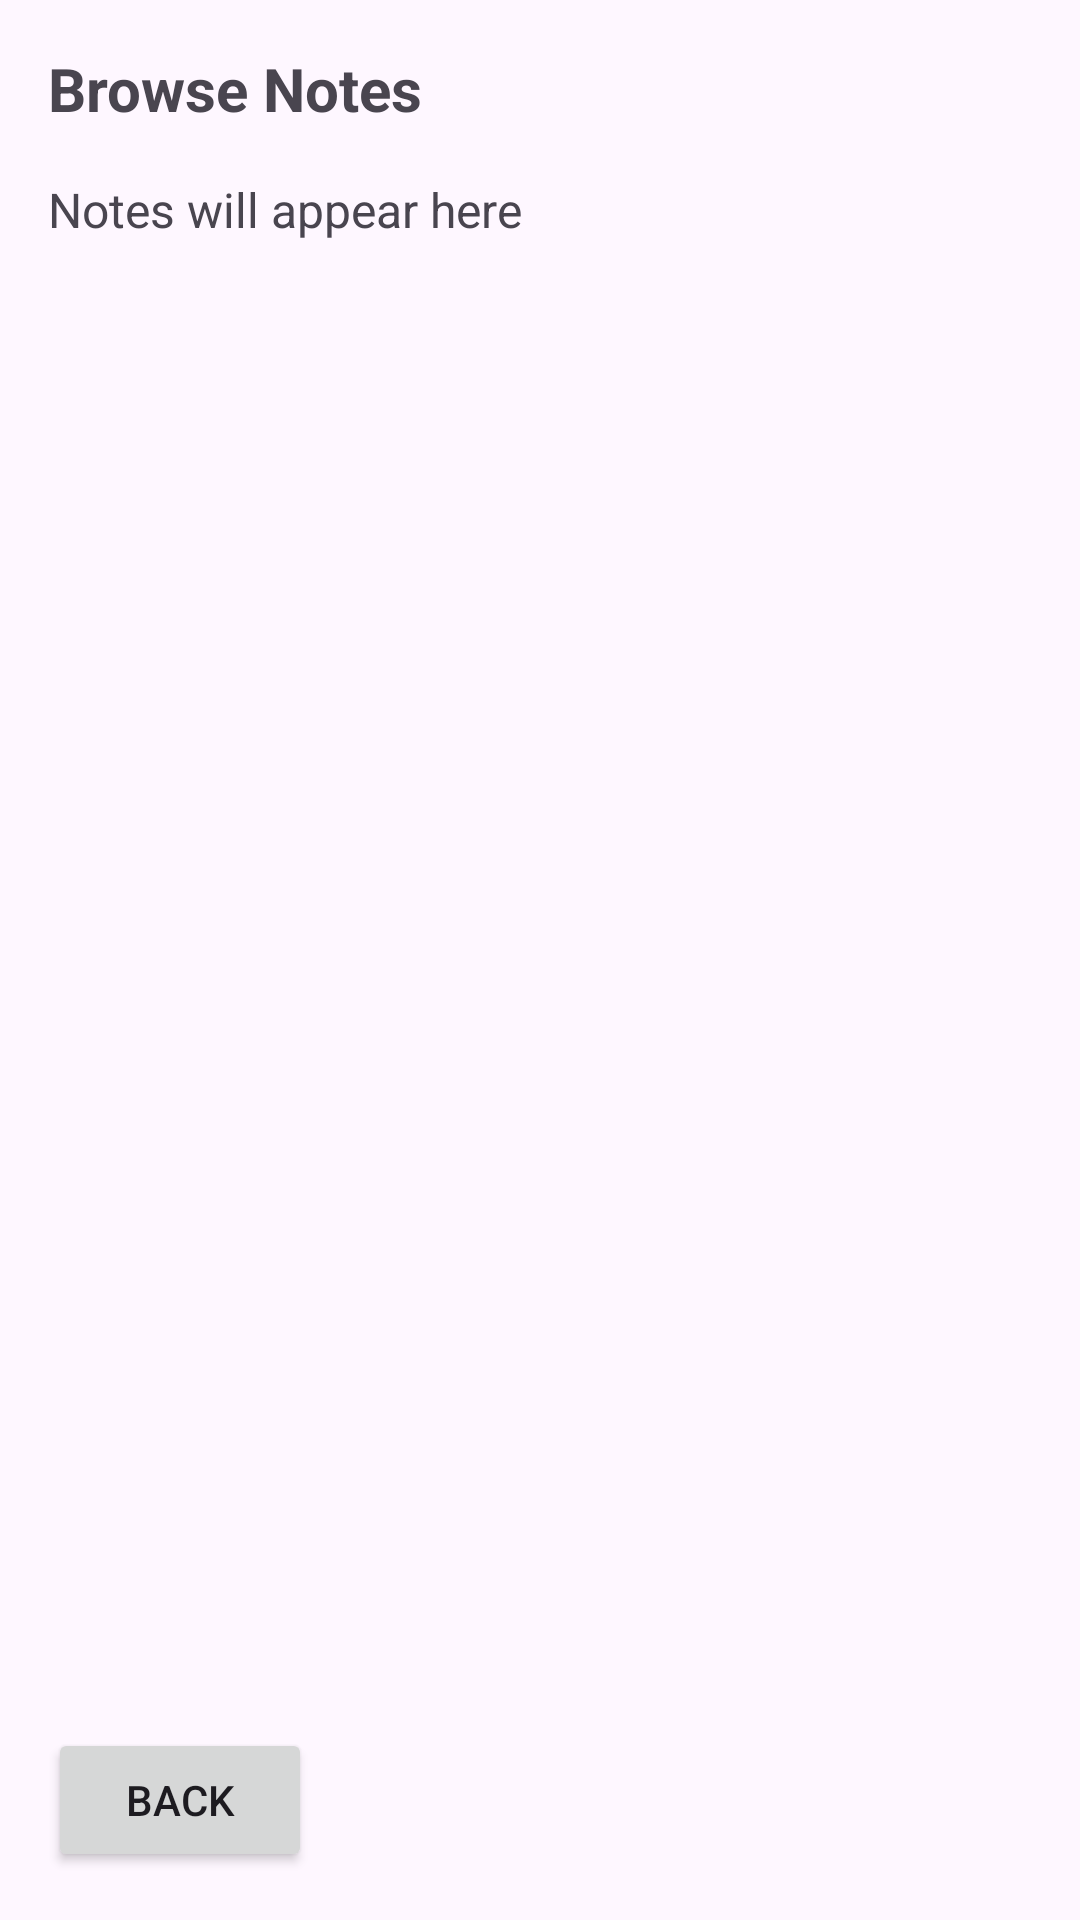

Reconstruct the res/layout file that produces this screen, plus the resources it refers to.
<!-- AndroidManifest.xml: application theme Theme.LAb5 -->
<!-- res/layout/activity_browse_note.xml -->
<?xml version="1.0" encoding="utf-8"?>
<LinearLayout xmlns:android="http://schemas.android.com/apk/res/android"
    android:layout_width="match_parent"
    android:layout_height="match_parent"
    android:orientation="vertical"
    android:padding="16dp">

    <TextView
        android:layout_width="match_parent"
        android:layout_height="wrap_content"
        android:layout_marginBottom="16dp"
        android:text="Browse Notes"
        android:textSize="20sp"
        android:textStyle="bold" />

    <ProgressBar
        android:id="@+id/browseProgressBar"
        style="?android:attr/progressBarStyleHorizontal"
        android:layout_width="match_parent"
        android:layout_height="wrap_content"
        android:indeterminate="true"
        android:visibility="gone" />

    <TextView
        android:id="@+id/textView4"
        android:layout_width="match_parent"
        android:layout_height="0dp"
        android:layout_weight="1"
        android:text="Notes will appear here"
        android:textSize="16sp" />

    <Button
        android:id="@+id/button4"
        android:layout_width="wrap_content"
        android:layout_height="wrap_content"
        android:text="Back" />

</LinearLayout>
<!-- resources referenced by this layout -->
<resources>
  <style name="Theme.LAb5" parent="Base.Theme.LAb5" />
  <style name="Base.Theme.LAb5" parent="Theme.Material3.DayNight.NoActionBar">
          
          
      </style>
</resources>
